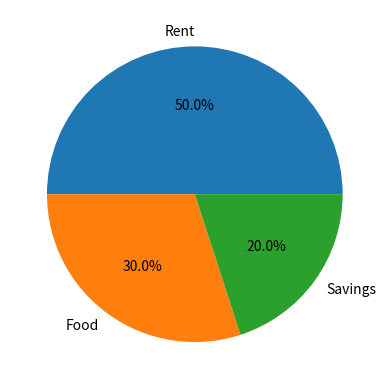
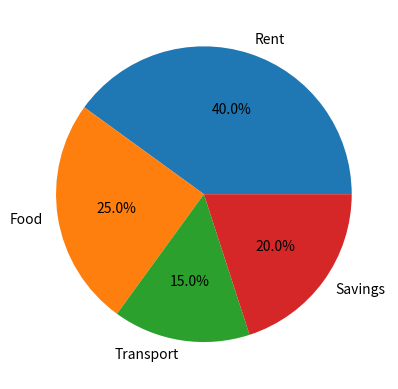

The script that saved these images, in order:
import matplotlib.pyplot as plt

labels = ['Rent', 'Food', 'Savings']
values = [50, 30, 20]

plt.pie(values, labels=labels, autopct='%1.1f%%')
plt.show()

# Write your solution here.


# Possible solution
import matplotlib.pyplot as plt

labels = ['Rent', 'Food', 'Transport', 'Savings']
values = [40, 25, 15, 20]
plt.pie(values, labels=labels, autopct='%1.1f%%')
plt.show()
